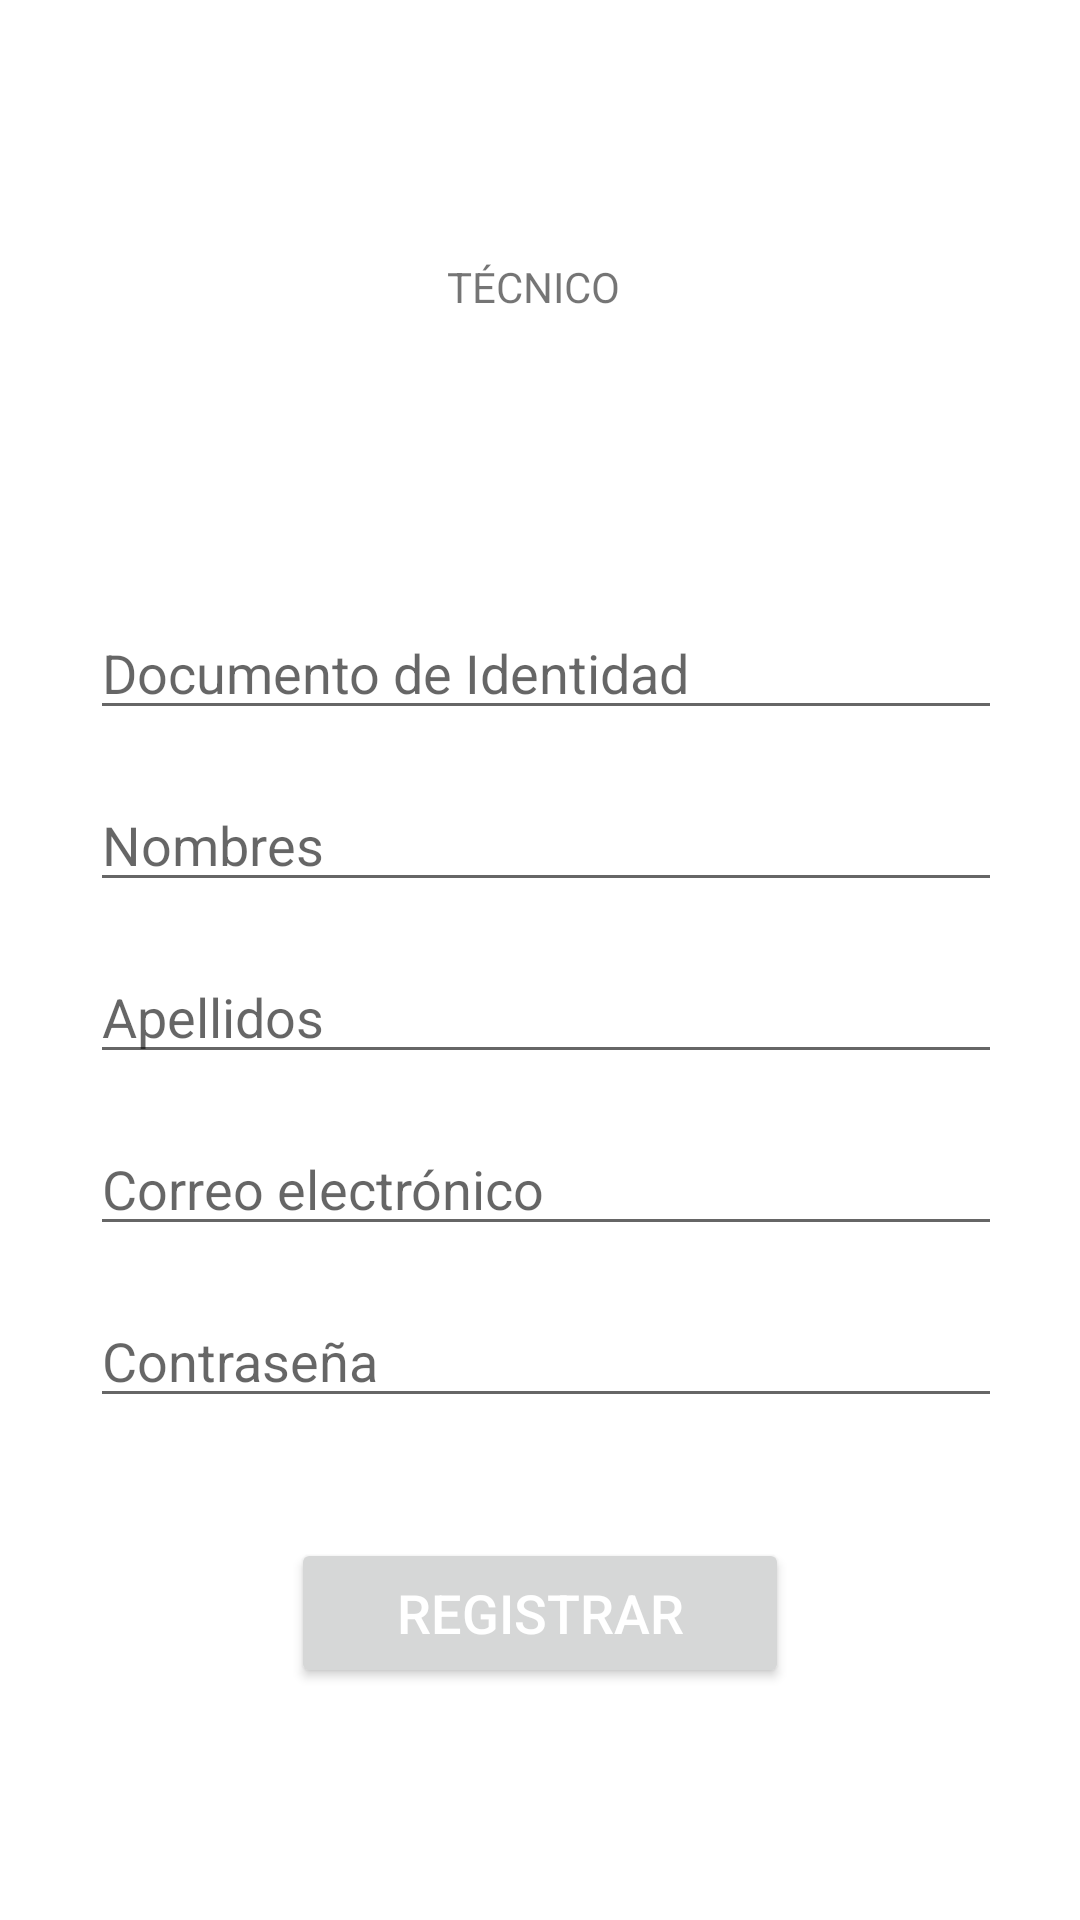

Produce the Android XML layout that renders to this screen, including the resource entries it uses.
<!-- AndroidManifest.xml: application theme Theme.Fix -->
<!-- res/layout/activity_registrot.xml -->
<?xml version="1.0" encoding="utf-8"?>
<androidx.constraintlayout.widget.ConstraintLayout xmlns:android="http://schemas.android.com/apk/res/android"
    xmlns:app="http://schemas.android.com/apk/res-auto"
    xmlns:tools="http://schemas.android.com/tools"
    android:layout_width="match_parent"
    android:layout_height="match_parent">

    <TextView
        android:id="@+id/textView5"
        android:layout_width="61dp"
        android:layout_height="37dp"
        android:layout_marginStart="178dp"
        android:layout_marginTop="86dp"
        android:layout_marginEnd="179dp"
        android:layout_marginBottom="58dp"
        android:text="TÉCNICO"
        app:layout_constraintBottom_toTopOf="@+id/editTextID"
        app:layout_constraintEnd_toEndOf="parent"
        app:layout_constraintStart_toStartOf="parent"
        app:layout_constraintTop_toTopOf="parent" />

    <LinearLayout
        android:layout_width="300dp"
        android:layout_height="0dp"
        android:layout_marginStart="8dp"
        android:layout_marginEnd="8dp"
        android:orientation="vertical"
        app:layout_constraintBottom_toBottomOf="parent"
        app:layout_constraintEnd_toEndOf="parent"
        app:layout_constraintStart_toStartOf="parent"
        app:layout_constraintTop_toTopOf="@+id/textView5"
        app:layout_constraintVertical_bias="0.4">

        <Space
            android:layout_width="match_parent"
            android:layout_height="100dp" />

        <com.google.android.material.textfield.TextInputEditText
            android:id="@+id/textInputID"
            android:layout_width="340dp"
            android:layout_height="wrap_content"
            android:layout_marginTop="16dp"
            android:hint="Documento de Identidad" />

        <com.google.android.material.textfield.TextInputEditText
            android:id="@+id/textInputNombres"
            android:layout_width="340dp"
            android:layout_height="wrap_content"
            android:layout_marginTop="16dp"
            android:hint="Nombres" />

        <com.google.android.material.textfield.TextInputEditText
            android:id="@+id/textInputApellidos"
            android:layout_width="340dp"
            android:layout_height="wrap_content"
            android:layout_marginTop="16dp"
            android:hint="Apellidos" />

        <com.google.android.material.textfield.TextInputEditText
            android:id="@+id/textInputCorreo"
            android:layout_width="340dp"
            android:layout_height="wrap_content"
            android:layout_marginTop="16dp"
            android:hint="Correo electrónico" />

        <com.google.android.material.textfield.TextInputEditText
            android:id="@+id/textInputContrasena"
            android:layout_width="340dp"
            android:layout_height="wrap_content"
            android:layout_marginTop="16dp"
            android:hint="Contraseña" />

        <Space
            android:layout_width="match_parent"
            android:layout_height="40dp" />

        <Button
            android:id="@+id/buttonEditar"
            android:layout_width="match_parent"
            android:layout_height="50dp"
            android:layout_marginStart="67dp"
            android:layout_marginEnd="67dp"
            android:text="@string/registrar"
            android:textAllCaps="true"
            android:textColor="#FFFFFF"
            android:textSize="18sp"
            tools:text="Registar" />

    </LinearLayout>
</androidx.constraintlayout.widget.ConstraintLayout>
<!-- resources referenced by this layout -->
<resources>
  <string name="registrar">Registrar</string>
  <style name="Theme.Fix" parent="Theme.MaterialComponents.DayNight.DarkActionBar">
          
          <item name="colorPrimary">@color/orange</item>
          <item name="colorPrimaryVariant">@color/orange</item>
          <item name="colorOnPrimary">@color/orange</item>
          
          <item name="colorSecondary">@color/yellow</item>
          <item name="colorSecondaryVariant">@color/red</item>
          <item name="colorOnSecondary">@color/white</item>
          
          <item name="android:statusBarColor" tools:targetApi="l">?attr/colorPrimaryVariant</item>
          
      </style>
  <color name="orange">#F58122</color>
  <color name="yellow">#F5B82F</color>
  <color name="red">#F53916</color>
  <color name="white">#FFFFFFFF</color>
</resources>
